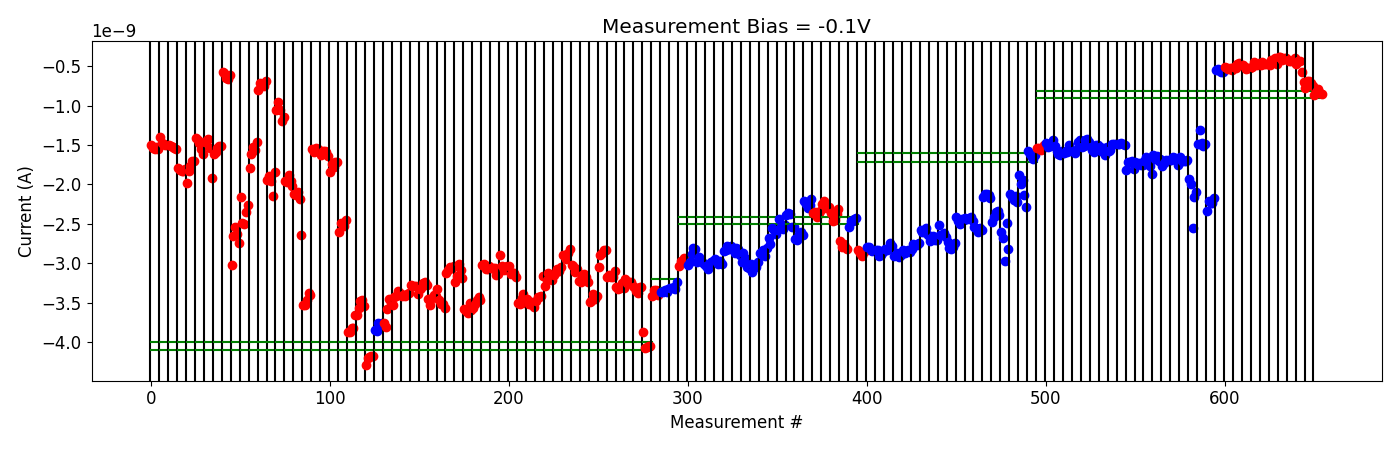

The table this chart was drawn from, first rows:
# pulse_v, pulse_width, num_applied, meas_v, i_0, i_1, i_2, i_3, i_4
-2.000000000000000111e-01, 4.999999999999999774e-07, 1.000000000000000000e+03, -1.000000000000000056e-01, -1.535247410000000092e-09, -1.543735770000000064e-09, -1.569154960000000283e-09, -1.547597860000000095e-09, -1.504633360000000082e-09
-2.000000000000000111e-01, 4.999999999999999774e-07, 1.000000000000000000e+03, -1.000000000000000056e-01, -1.473628620000000064e-09, -1.521325260000000141e-09, -1.514194540000000082e-09, -1.496687909999999921e-09, -1.434930500000000290e-09
-4.000000000000000222e-01, 4.999999999999999774e-07, 1.000000000000000000e+03, -1.000000000000000056e-01, -1.515165389999999989e-09, -1.581722160000000103e-09, -1.614609150000000009e-09, -1.623274820000000089e-09, -1.577127540000000117e-09
-6.000000000000000888e-01, 4.999999999999999774e-07, 1.000000000000000000e+03, -1.000000000000000056e-01, -1.597680750000000247e-09, -1.582326420000000032e-09, -1.591146870000000151e-09, -1.493841280000000204e-09, -1.579047880000000111e-09
-8.000000000000000444e-01, 4.999999999999999774e-07, 1.000000000000000000e+03, -1.000000000000000056e-01, -1.572957770000000111e-09, -1.600133340000000129e-09, -1.561200720000000050e-09, -1.464256330000000058e-09, -1.441569019999999994e-09
-1.000000000000000000e+00, 4.999999999999999774e-07, 1.000000000000000000e+03, -1.000000000000000056e-01, -1.528858890000000051e-09, -1.507321450000000175e-09, -1.434148920000000002e-09, -1.429960420000000105e-09, -1.468151330000000074e-09
-1.199999999999999956e+00, 4.999999999999999774e-07, 1.000000000000000000e+03, -1.000000000000000056e-01, -1.529948270000000023e-09, -1.561842350000000186e-09, -1.593082740000000050e-09, -1.500916600000000181e-09, -1.496372880000000084e-09
-1.399999999999999911e+00, 4.999999999999999774e-07, 1.000000000000000000e+03, -1.000000000000000056e-01, -1.531280360000000063e-09, -1.570482180000000136e-09, -1.536181640000000030e-09, -1.632551920000000191e-09, -1.523119680000000032e-09
-1.599999999999999867e+00, 4.999999999999999774e-07, 1.000000000000000000e+03, -1.000000000000000056e-01, -1.572762080000000017e-09, -1.560930510000000107e-09, -1.493419030000000227e-09, -1.484958110000000068e-09, -1.484580100000000090e-09
-1.799999999999999822e+00, 4.999999999999999774e-07, 1.000000000000000000e+03, -1.000000000000000056e-01, -1.491443740000000087e-09, -1.489786970000000028e-09, -1.469153170000000099e-09, -1.487277360000000086e-09, -1.504004490000000125e-09
-1.999999999999999778e+00, 4.999999999999999774e-07, 1.000000000000000000e+03, -1.000000000000000056e-01, -1.821086760000000213e-09, -1.712047689999999943e-09, -1.717518810000000158e-09, -1.706251380000000126e-09, -1.810404960000000251e-09
-2.199999999999999734e+00, 4.999999999999999774e-07, 1.000000000000000000e+03, -1.000000000000000056e-01, -1.717227370000000148e-09, -1.744991949999999990e-09, -1.734122490000000137e-09, -1.756890260000000248e-09, -1.758136510000000056e-09
-2.399999999999999911e+00, 4.999999999999999774e-07, 1.000000000000000000e+03, -1.000000000000000056e-01, -1.699628310000000177e-09, -1.657085369999999964e-09, -1.695983430000000152e-09, -1.765967050000000148e-09, -1.868762010000000131e-09
-2.899999999999999911e+00, 4.999999999999999774e-07, 1.000000000000000000e+03, -1.000000000000000056e-01, -1.627893220000000127e-09, -1.676872880000000030e-09, -1.633455670000000215e-09, -1.702087200000000206e-09, -1.676420430000000144e-09
-3.100000000000000089e+00, 4.999999999999999774e-07, 1.000000000000000000e+03, -1.000000000000000056e-01, -1.772570870000000165e-09, -1.728820470000000059e-09, -1.687011630000000177e-09, -1.697796740000000232e-09, -1.690809660000000012e-09
-3.300000000000000266e+00, 4.999999999999999774e-07, 1.000000000000000000e+03, -1.000000000000000056e-01, -1.696423540000000074e-09, -1.651446610000000118e-09, -1.666100820000000205e-09, -1.699854760000000192e-09, -1.752342730000000136e-09
-3.500000000000000444e+00, 4.999999999999999774e-07, 1.000000000000000000e+03, -1.000000000000000056e-01, -1.657771940000000116e-09, -1.699854310000000255e-09, -1.699464010000000122e-09, -1.705783350000000114e-09, -1.690951590000000091e-09
-3.700000000000000622e+00, 4.999999999999999774e-07, 1.000000000000000000e+03, -1.000000000000000056e-01, -1.925909810000000209e-09, -1.988791519999999859e-09, -2.557602360000000523e-09, -2.154609900000000244e-09, -2.093358020000000172e-09
-4.200000000000001066e+00, 4.999999999999999774e-07, 1.000000000000000000e+03, -1.000000000000000056e-01, -1.482579064000000196e-09, -1.313567506000000144e-09, -1.473675662000000013e-09, -1.506857760000000057e-09, -1.483046644000000272e-09
-4.400000000000001243e+00, 4.999999999999999774e-07, 1.000000000000000000e+03, -1.000000000000000056e-01, -2.343147420000000211e-09, -2.214952620000000181e-09, -2.237420639999999866e-09, -2.230617660000000222e-09, -2.178082299999999895e-09
-4.900000000000001243e+00, 4.999999999999999774e-07, 1.000000000000000000e+03, -1.000000000000000056e-01, -5.459418560000000154e-10, -5.397944320000000296e-10, -5.640578819999999682e-10, -5.784489839999999854e-10, -5.705664440000000673e-10
2.000000000000000111e-01, 4.999999999999999774e-07, 1.000000000000000000e+03, -1.000000000000000056e-01, -5.117659900000000057e-10, -5.206136780000000933e-10, -5.336536500000000393e-10, -5.224307680000000548e-10, -5.425174560000000867e-10
4.000000000000000222e-01, 4.999999999999999774e-07, 1.000000000000000000e+03, -1.000000000000000056e-01, -5.059003399999999434e-10, -5.233409700000000550e-10, -4.703481999999999785e-10, -4.589438619999999875e-10, -4.905203839999999919e-10
6.000000000000000888e-01, 4.999999999999999774e-07, 1.000000000000000000e+03, -1.000000000000000056e-01, -4.839727920000000449e-10, -5.072262760000001146e-10, -5.398033119999999858e-10, -5.192205300000000779e-10, -5.252147520000000434e-10
8.000000000000000444e-01, 4.999999999999999774e-07, 1.000000000000000000e+03, -1.000000000000000056e-01, -5.082855680000000363e-10, -4.492969200000000206e-10, -4.538670420000000426e-10, -4.858680840000000037e-10, -4.613111680000000356e-10
1.000000000000000000e+00, 4.999999999999999774e-07, 1.000000000000000000e+03, -1.000000000000000056e-01, -4.801709580000000566e-10, -4.426215040000000077e-10, -4.764406700000000490e-10, -4.731880840000000020e-10, -4.767970000000000235e-10
1.199999999999999956e+00, 4.999999999999999774e-07, 1.000000000000000000e+03, -1.000000000000000056e-01, -4.782904800000000802e-10, -4.163354500000000298e-10, -4.155813660000000529e-10, -3.896081340000000336e-10, -4.762828040000000763e-10
1.399999999999999911e+00, 4.999999999999999774e-07, 1.000000000000000000e+03, -1.000000000000000056e-01, -3.799688199999999981e-10, -3.878235780000000474e-10, -4.211249780000000065e-10, -3.934636380000000491e-10, -4.018564180000000347e-10
1.899999999999999911e+00, 4.999999999999999774e-07, 1.000000000000000000e+03, -1.000000000000000056e-01, -4.170031520000000176e-10, -4.296626920000000217e-10, -4.276014060000000511e-10, -4.278337179999999983e-10, -3.923948540000000506e-10
2.399999999999999911e+00, 4.999999999999999774e-07, 1.000000000000000000e+03, -1.000000000000000056e-01, -4.702093979999999990e-10, -4.395114800000000428e-10, -4.321875479999999893e-10, -5.717515960000000326e-10, -7.066291700000000963e-10
2.399999999999999911e+00, 4.999999999999999774e-07, 1.000000000000000000e+03, -1.000000000000000056e-01, -7.719861220000001149e-10, -6.846991380000001339e-10, -6.921531239999999509e-10, -7.148557500000000416e-10, -7.553701460000000178e-10
2.600000000000000089e+00, 4.999999999999999774e-07, 1.000000000000000000e+03, -1.000000000000000056e-01, -8.607395559999999943e-10, -8.323363960000000570e-10, -7.883376540000000433e-10, -8.353670900000000454e-10, -8.526493680000000460e-10
